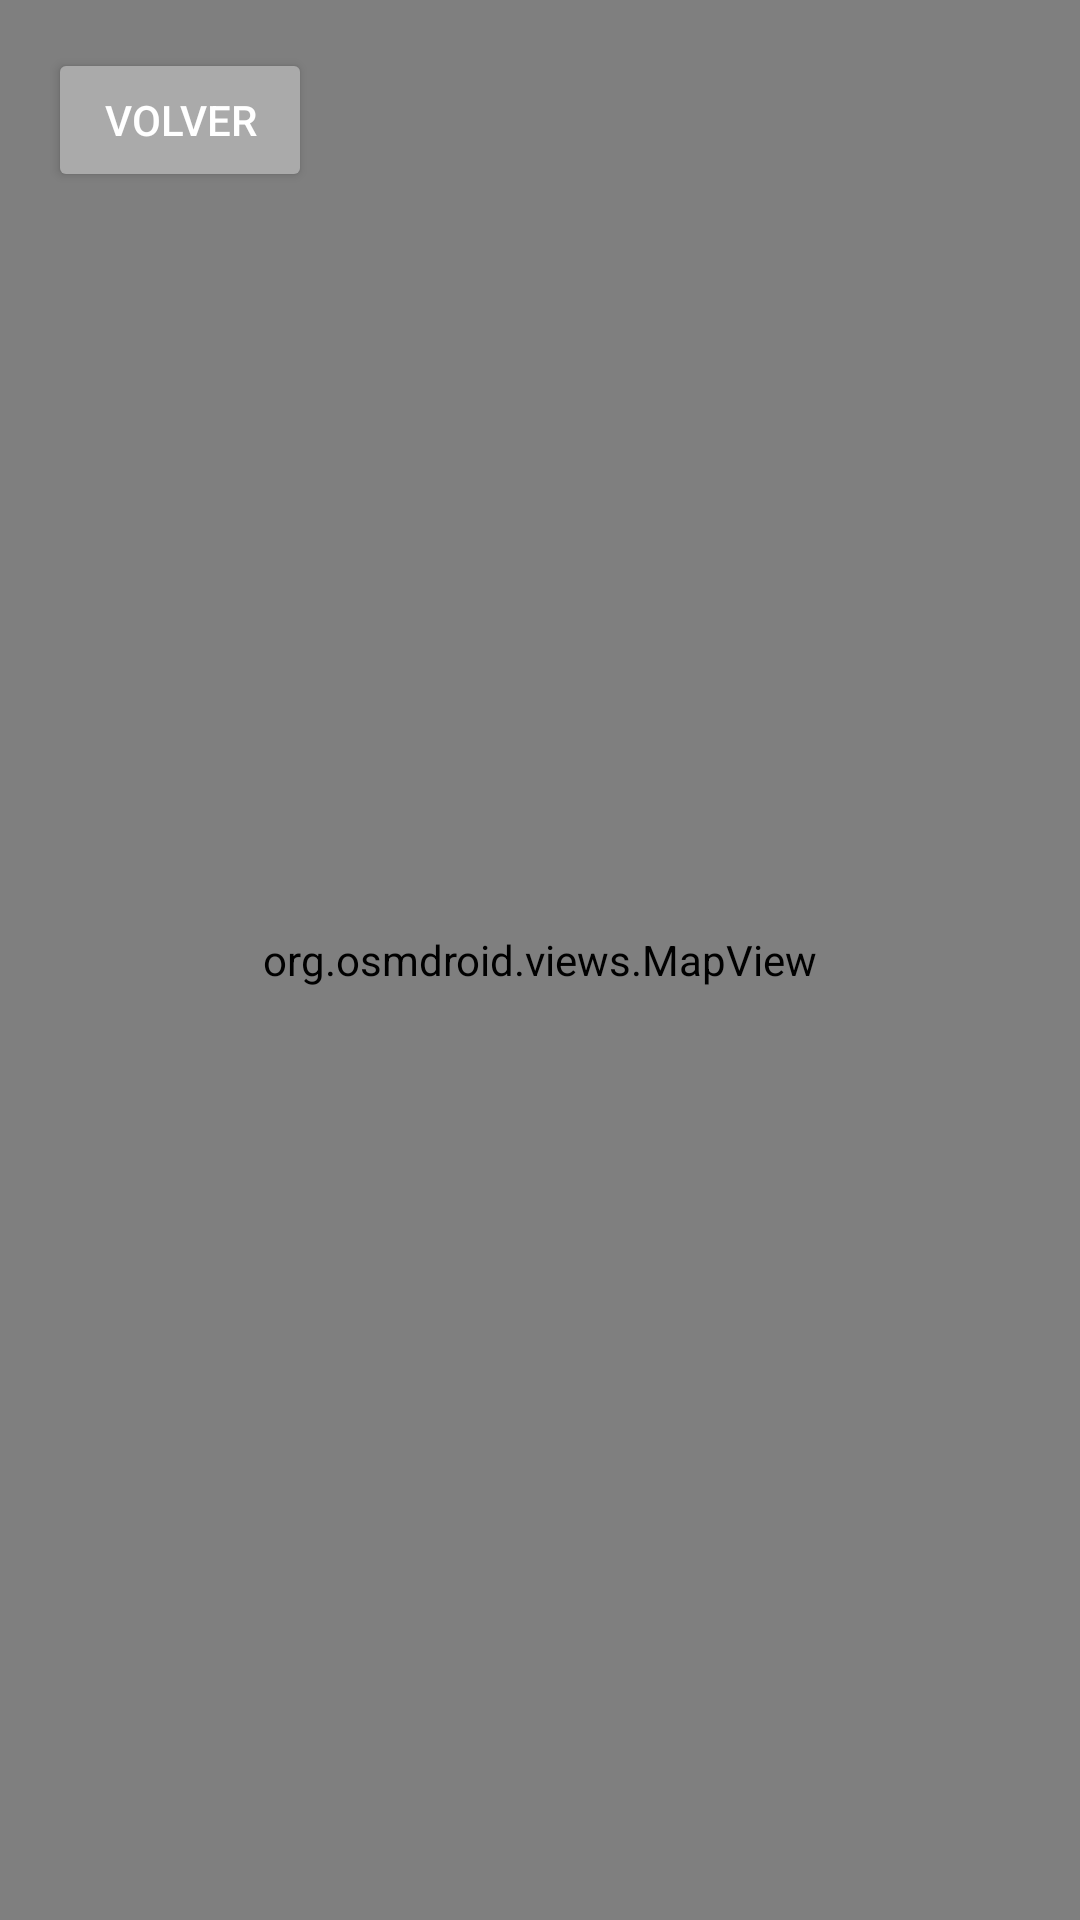

Here is an Android app screen rendered from its layout file. Give the layout XML and the strings, colors and styles it references.
<!-- AndroidManifest.xml: application theme Theme.GestorDeTareas -->
<!-- res/layout/activity_map.xml -->
<?xml version="1.0" encoding="utf-8"?>
<RelativeLayout xmlns:android="http://schemas.android.com/apk/res/android"
    xmlns:tools="http://schemas.android.com/tools"
    android:id="@+id/mapLayout"
    android:layout_width="match_parent"
    android:layout_height="match_parent"
    tools:context=".MapActivity">

    
    <org.osmdroid.views.MapView
        android:id="@+id/map"
        android:layout_width="match_parent"
        android:layout_height="match_parent" />

    
    <Button
        android:id="@+id/btnBack"
        android:layout_width="wrap_content"
        android:layout_height="wrap_content"
        android:text="Volver"
        android:layout_alignParentTop="true"
        android:layout_alignParentStart="true"
        android:layout_margin="16dp"
        android:backgroundTint="@android:color/darker_gray"
        android:textColor="@android:color/white" />
</RelativeLayout>
<!-- resources referenced by this layout -->
<resources>
  <style name="Theme.GestorDeTareas" parent="Theme.MaterialComponents.DayNight.NoActionBar">
          
          <item name="colorPrimary">@color/purple_500</item>
          <item name="colorPrimaryVariant">@color/purple_700</item>
          <item name="colorOnPrimary">@color/white</item>
          
          <item name="colorSecondary">@color/teal_200</item>
          <item name="colorSecondaryVariant">@color/teal_700</item>
          <item name="colorOnSecondary">@color/black</item>
          
          <item name="android:statusBarColor">?attr/colorPrimaryVariant</item>
          
      </style>
  <!-- not gathered from this repository: default colours our renderer supplied (Android Studio template values) -->
  <color name="purple_500">#FF6200EE</color>
  <color name="purple_700">#FF3700B3</color>
  <color name="teal_200">#FF03DAC5</color>
  <color name="teal_700">#FF018786</color>
  <color name="black">#FF000000</color>
  <color name="white">#FFFFFFFF</color>
</resources>
